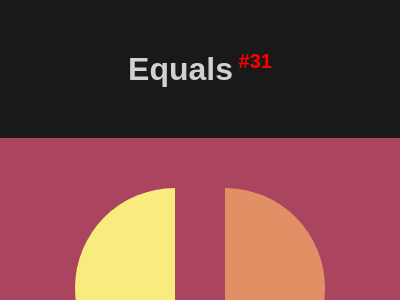

Recreate this image using only HTML and CSS.

<!DOCTYPE html>
<html lang="en">

<head>
    <meta charset="UTF-8">
    <meta name="viewport" content="width=device-width, initial-scale=1.0">
    <title>#31 Equals</title>
    <style>
        * {
            margin: 0;
            padding: 0;
            box-sizing: border-box;
        }

        body {
            font-family: Arial, Helvetica, sans-serif;
            background-color: rgba(0, 0, 0, 0.9);
        }

        #header {
            text-align: center;
            color: rgba(255, 255, 255, 0.8);
            margin: 50px auto;
        }

        #body {
            display: flex;
            flex-direction: column;
            align-items: center;
            justify-content: center;
        }

        /* START CODE */
        #sectionBody {
            width: 400px;
            height: 300px;
            position: relative;
            /* START -----------------------------------------------*/
            background: #AA445F;
            display: flex;
            justify-content: center;
            align-items: center;
        }

        .circle {
            width: 250px;
            height: 200px;
            border-radius: 100px;
            background: conic-gradient(#E38F66 0%, #E38F66 50%, #F7EC7D 50%);
        }
        .rect {
            position: absolute;
            background: #AA445F;
            width: 50px;
            height: 200px;
        }
        /* END -----------------------------------------------------*/

        #sectionButtons {
            display: flex;
            justify-content: center;
            align-items: center;
            width: 400px;
            background-color: rgba(0, 0, 0, .8);
            padding: 10px;
        }

        #sectionButtons a {
            width: 80px;
            text-decoration: none;
            text-align: center;
            font-size: 1.125rem;
            color: white;
            padding: 3px;
        }

        #sectionButtons a:hover {
            font-weight: bold;
            color: black;
            background-color: rgba(255, 255, 255, 0.8);
        }

        #sectionButtons a:nth-child(1) {
            border-radius: 5px 0 0 5px;
        }

        #sectionButtons a:nth-child(3) {
            border-radius: 0 5px 5px 0;
        }
    </style>
</head>

<body>
    <header id="header">
        <h1>Equals<sup style="font-size: 20px; color: red;"> #31</sup></h1>
    </header>
    <main id="body">
        <section id="sectionBody">
            <div class="circle"></div>
            <div class="rect"></div>
        </section>

        <section id="sectionButtons">
            <!-- Previous -->
            <a href="https://josimarmg.github.io/css-battle/05-inline/30-horizon.html">&#x2B05;</a>

            <!-- Home page -->
            <a href="https://josimarmg.github.io/css-battle/">&#9776;</a>

            <!-- Next -->
            <a href="https://josimarmg.github.io/css-battle/06-conic/32-band-aid.html">&#x27A1;</a>
        </section>
    </main>
</body>

</html>